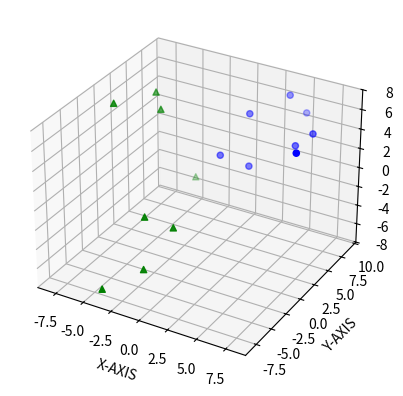

Write the Python code that produced this figure.
from mpl_toolkits.mplot3d import axes3d
import matplotlib.pyplot as pt


fig = pt.figure()
chart= fig.add_subplot(1,1,1,projection='3d')
x,y,z= [1,2,3,4,5,6,7,8],[2,5,3,8,9,5,6,1],[3,6,2,7,5,4,5,6]
xx,yy,zz= [-1,-2,-3,-4,-5,-6,-7,-8],[-2,-5,-3,-8,9,5,6,1],[-3,-6,-2,-7,-5,4,5,6]

chart.scatter(x,y,z,c='blue',marker='o')
chart.scatter(xx,yy,zz,c='green',marker='^')

chart.set_xlabel('X-AXIS')
chart.set_ylabel('Y-AXIS')
chart.set_zlabel('Z-AXIS')

pt.show()